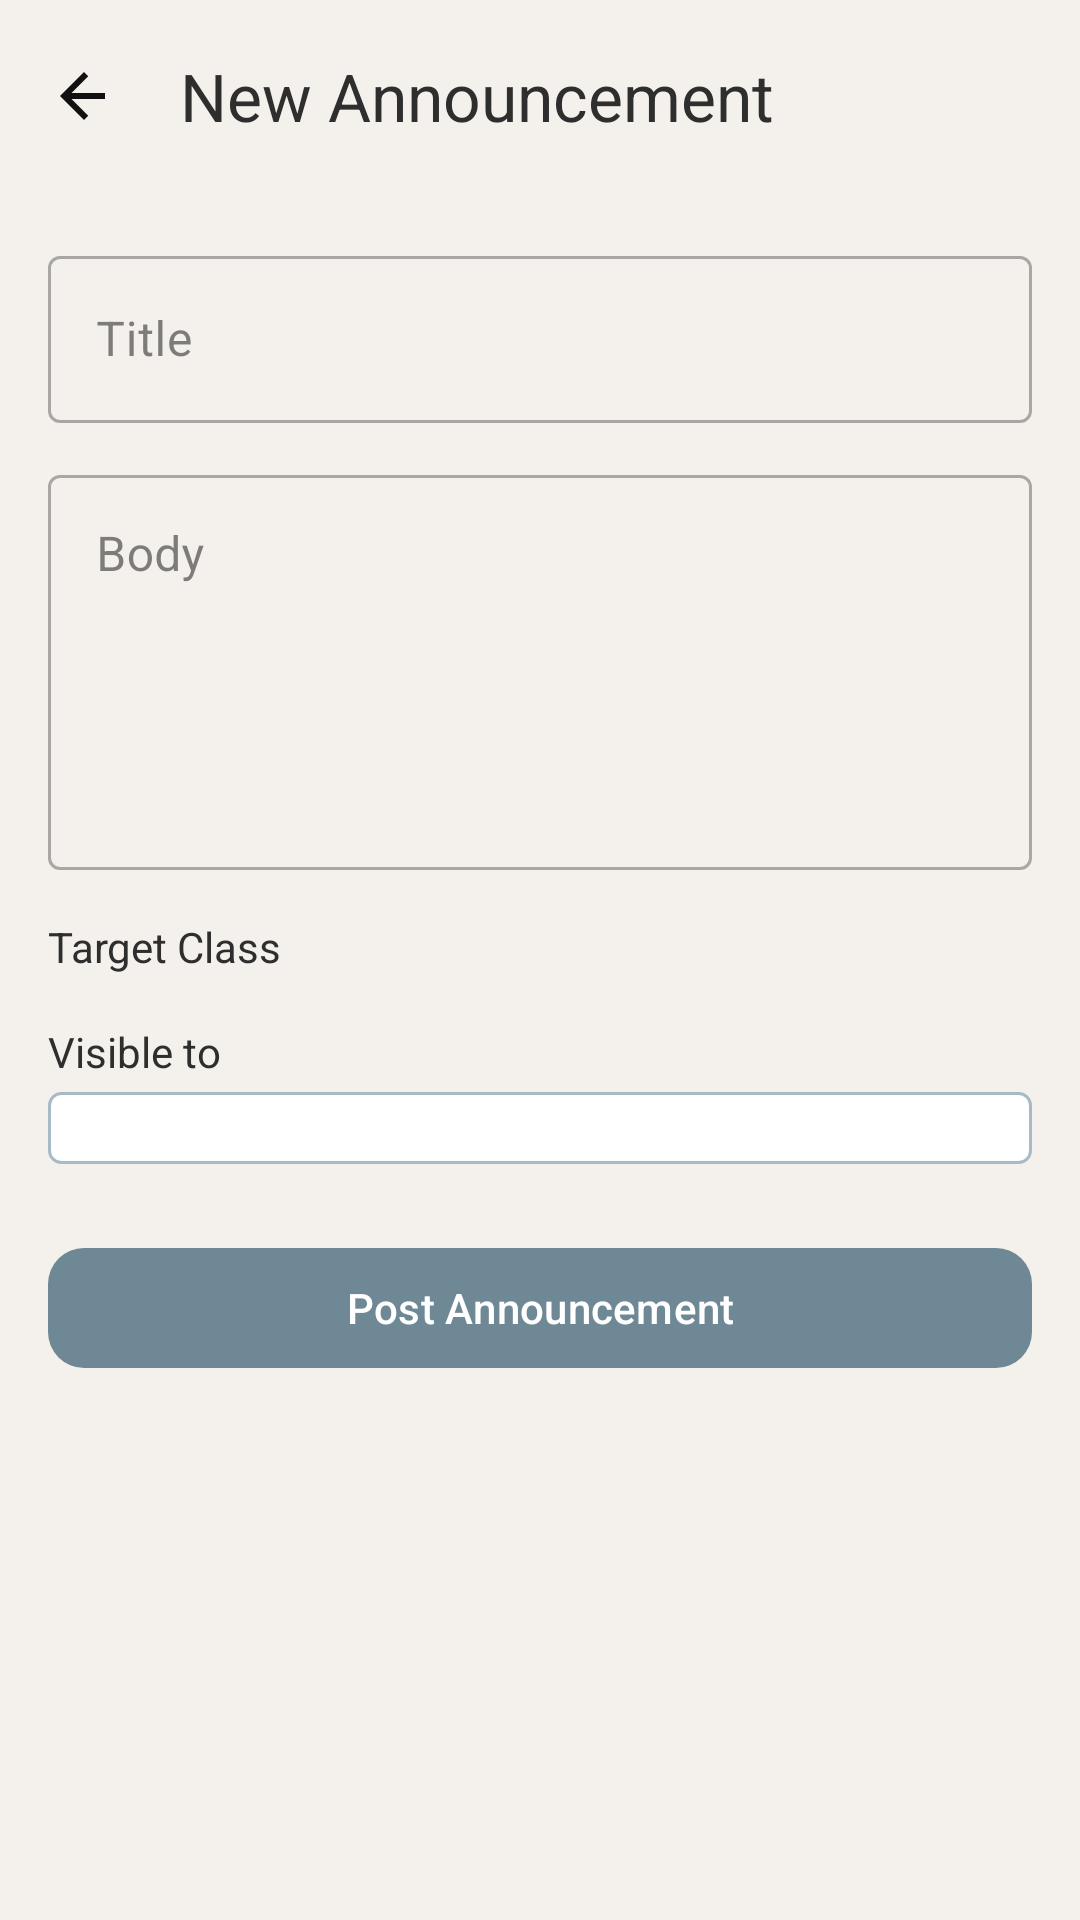

Android layout source for this screen:
<!-- AndroidManifest.xml: application theme Theme.Edubridge -->
<!-- res/layout/fragment_create_announcement.xml -->
<?xml version="1.0" encoding="utf-8"?>
<androidx.core.widget.NestedScrollView
    xmlns:android="http://schemas.android.com/apk/res/android"
    xmlns:app="http://schemas.android.com/apk/res-auto"
    android:layout_width="match_parent"
    android:layout_height="match_parent"
    android:background="?attr/colorBackgroundCustom">

    <LinearLayout
        android:layout_width="match_parent"
        android:layout_height="wrap_content"
        android:orientation="vertical">

        <com.google.android.material.appbar.MaterialToolbar
            android:id="@+id/toolbar"
            android:layout_width="match_parent"
            android:layout_height="wrap_content"
            android:background="?attr/colorBackgroundCustom"
            app:title="@string/create_announcement_title"
            app:navigationIcon="@drawable/ic_arrow_back" />

        <LinearLayout
            android:layout_width="match_parent"
            android:layout_height="wrap_content"
            android:orientation="vertical"
            android:padding="@dimen/card_padding">

            
            <com.google.android.material.textfield.TextInputLayout
                android:layout_width="match_parent"
                android:layout_height="wrap_content"
                android:hint="@string/announcement_title_hint"
                style="@style/Widget.MaterialComponents.TextInputLayout.OutlinedBox">

                <com.google.android.material.textfield.TextInputEditText
                    android:id="@+id/etTitle"
                    android:layout_width="match_parent"
                    android:layout_height="wrap_content"
                    android:inputType="textCapSentences"
                    android:maxLines="2" />

            </com.google.android.material.textfield.TextInputLayout>

            
            <com.google.android.material.textfield.TextInputLayout
                android:layout_width="match_parent"
                android:layout_height="wrap_content"
                android:layout_marginTop="@dimen/margin_standard"
                android:hint="@string/announcement_body_hint"
                style="@style/Widget.MaterialComponents.TextInputLayout.OutlinedBox">

                <com.google.android.material.textfield.TextInputEditText
                    android:id="@+id/etBody"
                    android:layout_width="match_parent"
                    android:layout_height="wrap_content"
                    android:inputType="textCapSentences|textMultiLine"
                    android:minLines="5"
                    android:gravity="top|start" />

            </com.google.android.material.textfield.TextInputLayout>

            
            <TextView
                android:id="@+id/tvClassLabel"
                android:layout_width="wrap_content"
                android:layout_height="wrap_content"
                android:layout_marginTop="@dimen/margin_medium"
                android:text="@string/announcement_class_hint"
                android:textSize="@dimen/text_small"
                android:textColor="?attr/colorTextCustom" />

            
            <TextView
                android:id="@+id/tvClassStatus"
                android:layout_width="match_parent"
                android:layout_height="wrap_content"
                android:layout_marginTop="@dimen/margin_tiny"
                android:textSize="@dimen/text_caption"
                android:textColor="?attr/colorErrorCustom"
                android:visibility="gone" />

            
            <Spinner
                android:id="@+id/spinnerClass"
                android:layout_width="match_parent"
                android:layout_height="wrap_content"
                android:layout_marginTop="@dimen/margin_tiny"
                android:background="@drawable/spinner_background"
                android:padding="@dimen/margin_standard"
                android:visibility="gone" />

            
            <TextView
                android:id="@+id/tvVisibilityLabel"
                android:layout_width="wrap_content"
                android:layout_height="wrap_content"
                android:layout_marginTop="@dimen/margin_medium"
                android:text="@string/announcement_visibility_hint"
                android:textSize="@dimen/text_small"
                android:textColor="?attr/colorTextCustom" />

            
            <Spinner
                android:id="@+id/spinnerVisibility"
                android:layout_width="match_parent"
                android:layout_height="wrap_content"
                android:layout_marginTop="@dimen/margin_tiny"
                android:background="@drawable/spinner_background"
                android:padding="@dimen/margin_standard" />

            
            <com.google.android.material.button.MaterialButton
                android:id="@+id/btnSubmit"
                android:layout_width="match_parent"
                android:layout_height="@dimen/button_height"
                android:layout_marginTop="@dimen/margin_large"
                android:text="@string/post_announcement"
                app:backgroundTint="?attr/colorAccentCustom"
                android:textColor="@color/white"
                app:cornerRadius="@dimen/card_radius" />

        </LinearLayout>
    </LinearLayout>

</androidx.core.widget.NestedScrollView>
<!-- resources referenced by this layout -->
<resources>
  <color name="white">#FFFFFFFF</color>
  <dimen name="button_height">48dp</dimen>
  <dimen name="card_padding">16dp</dimen>
  <dimen name="card_radius">12dp</dimen>
  <dimen name="margin_large">24dp</dimen>
  <dimen name="margin_medium">16dp</dimen>
  <dimen name="margin_standard">12dp</dimen>
  <dimen name="margin_tiny">4dp</dimen>
  <dimen name="text_caption">13sp</dimen>
  <dimen name="text_small">14sp</dimen>
  <!-- drawable ic_arrow_back (drawable) -->
  <vector xmlns:android="http://schemas.android.com/apk/res/android"
      android:width="24dp"
      android:height="24dp"
      android:viewportWidth="24"
      android:viewportHeight="24">
      <path
          android:fillColor="#111111"
          android:pathData="M19,11H7.83l5.59,-5.59L12,4l-8,8 8,8 1.41,-1.41L7.83,13H19v-2z"/>
  </vector>
  <!-- drawable spinner_background (drawable) -->
  <?xml version="1.0" encoding="utf-8"?>
  <shape xmlns:android="http://schemas.android.com/apk/res/android"
      android:shape="rectangle">
      <solid android:color="@color/white" />
      <stroke android:width="1dp" android:color="@color/border_gray" />
      <corners android:radius="4dp" />
  </shape>
  <string name="announcement_body_hint">Body</string>
  <string name="announcement_class_hint">Target Class</string>
  <string name="announcement_title_hint">Title</string>
  <string name="announcement_visibility_hint">Visible to</string>
  <string name="create_announcement_title">New Announcement</string>
  <string name="post_announcement">Post Announcement</string>
  <style name="Theme.Edubridge" parent="Theme.Material3.DayNight.NoActionBar">
  
          <item name="colorBackgroundCustom">@color/background</item>
          <item name="colorTextCustom">@color/text</item>
          <item name="colorAccentCustom">@color/accent</item>
          <item name="colorElementBackgroundCustom">@color/element_background</item>
          <item name="colorBorderCustom">@color/border</item>
          <item name="colorSuccessCustom">@color/success_green</item>
          <item name="colorErrorCustom">@color/error_red</item>
          <item name="colorMiscCustom">@color/misc1</item>
          <item name="colorSecondaryCustom">@color/secondary</item>
  
          <item name="android:colorBackground">?attr/colorBackgroundCustom</item>
  
          <item name="android:textColor">?attr/colorTextCustom</item>
          <item name="android:textColorPrimary">?attr/colorTextCustom</item>
          <item name="android:textColorSecondary">?attr/colorTextCustom</item>
  
          <item name="colorPrimary">?attr/colorAccentCustom</item>
          <item name="colorOnPrimary">?attr/colorElementBackgroundCustom</item>
  
          <item name="colorSurface">?attr/colorElementBackgroundCustom</item>
          <item name="colorOnSurface">?attr/colorTextCustom</item>
          <item name="colorOnBackground">?attr/colorTextCustom</item>
          <item name="colorOnSurfaceVariant">?attr/colorTextCustom</item>
  
          <item name="colorControlNormal">?attr/colorTextCustom</item>
  
      </style>
  <color name="border_gray">@color/border</color>
  <color name="background">#F4F1EC</color>
  <color name="text">#2E2E2E</color>
  <color name="accent">#6F8895</color>
  <color name="element_background">#ffffff</color>
  <color name="border">#A7BBC7</color>
  <color name="success_green"> #4CAF50 </color>
  <color name="error_red"> #E53935 </color>
  <color name="misc1">#EEF3F6</color>
  <color name="secondary">#607D8B</color>
</resources>
